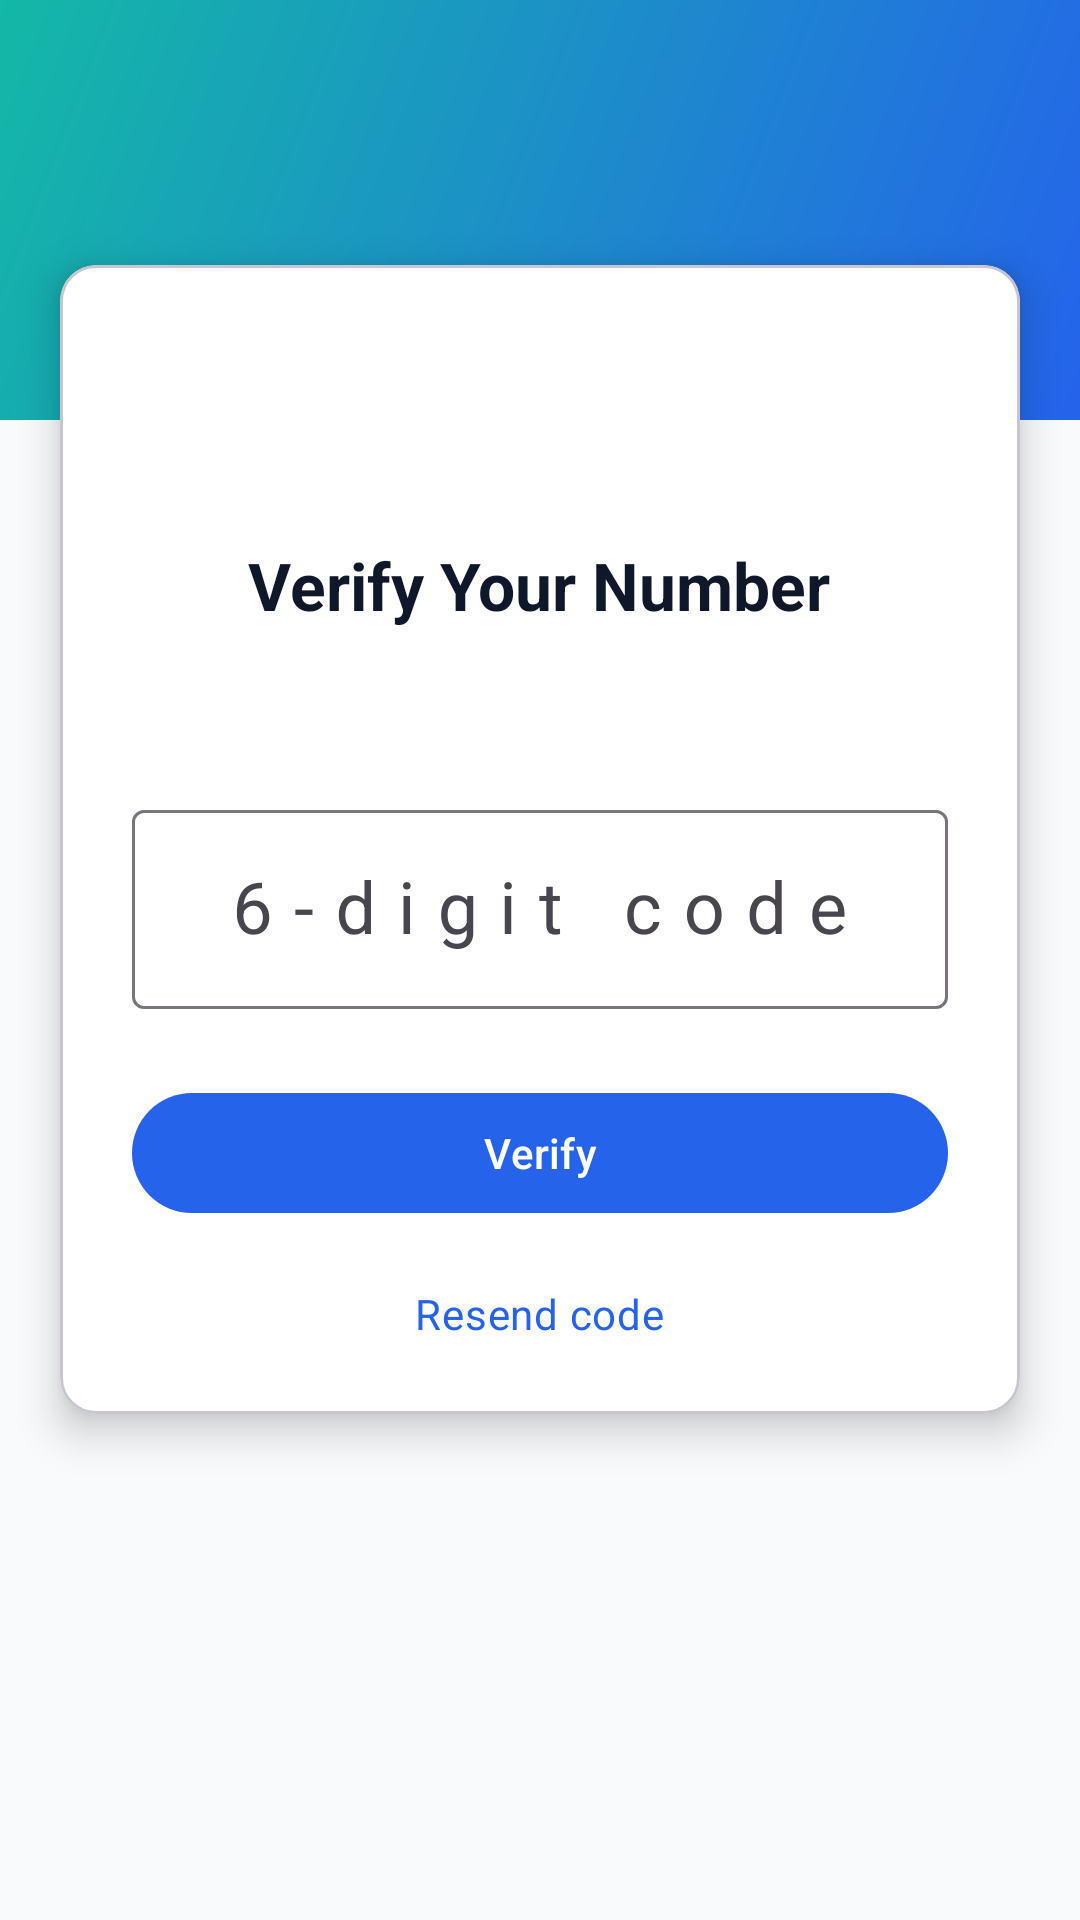

The Android layout XML behind this screen, and the referenced resources:
<!-- AndroidManifest.xml: application theme Theme.TicketReservationApp -->
<!-- res/layout/activity_otp.xml -->
<?xml version="1.0" encoding="utf-8"?>
<ScrollView xmlns:android="http://schemas.android.com/apk/res/android"
    xmlns:app="http://schemas.android.com/apk/res-auto"
    android:layout_width="match_parent"
    android:layout_height="match_parent"
    android:background="@color/bg_surface"
    android:fillViewport="true">

    <LinearLayout
        android:layout_width="match_parent"
        android:layout_height="wrap_content"
        android:orientation="vertical">

        
        <View
            android:layout_width="match_parent"
            android:layout_height="140dp"
            android:background="@drawable/bg_gradient_header" />

        
        <com.google.android.material.card.MaterialCardView
            android:layout_width="match_parent"
            android:layout_height="wrap_content"
            android:layout_marginStart="20dp"
            android:layout_marginEnd="20dp"
            android:layout_marginTop="-52dp"
            android:layout_marginBottom="32dp"
            app:cardBackgroundColor="@color/bg_card"
            app:cardCornerRadius="12dp"
            app:cardElevation="8dp">

            <LinearLayout
                android:layout_width="match_parent"
                android:layout_height="wrap_content"
                android:orientation="vertical"
                android:padding="24dp">

                
                <ImageView
                    android:layout_width="56dp"
                    android:layout_height="56dp"
                    android:layout_gravity="center_horizontal"
                    android:layout_marginBottom="12dp"
                    android:src="@mipmap/ic_launcher_round"
                    android:contentDescription="@string/app_name" />

                
                <TextView
                    android:layout_width="wrap_content"
                    android:layout_height="wrap_content"
                    android:layout_gravity="center_horizontal"
                    android:text="@string/otp_title"
                    android:textAppearance="?attr/textAppearanceTitleLarge"
                    android:textColor="@color/text_primary"
                    android:textStyle="bold" />

                
                <TextView
                    android:id="@+id/tv_otp_subtitle"
                    android:layout_width="wrap_content"
                    android:layout_height="wrap_content"
                    android:layout_gravity="center_horizontal"
                    android:layout_marginTop="4dp"
                    android:layout_marginBottom="32dp"
                    android:gravity="center"
                    android:textAppearance="?attr/textAppearanceBodyMedium"
                    android:textColor="@color/text_secondary" />

                
                <com.google.android.material.textfield.TextInputLayout
                    android:id="@+id/til_otp"
                    style="@style/Widget.Material3.TextInputLayout.OutlinedBox"
                    android:layout_width="match_parent"
                    android:layout_height="wrap_content"
                    android:layout_marginBottom="24dp"
                    android:hint="@string/hint_otp">

                    <com.google.android.material.textfield.TextInputEditText
                        android:id="@+id/et_otp"
                        android:layout_width="match_parent"
                        android:layout_height="wrap_content"
                        android:gravity="center"
                        android:inputType="number"
                        android:maxLength="6"
                        android:maxLines="1"
                        android:textAppearance="?attr/textAppearanceHeadlineSmall"
                        android:letterSpacing="0.3" />

                </com.google.android.material.textfield.TextInputLayout>

                
                <com.google.android.material.button.MaterialButton
                    android:id="@+id/btn_verify"
                    android:layout_width="match_parent"
                    android:layout_height="wrap_content"
                    android:minHeight="48dp"
                    android:text="@string/btn_verify" />

                
                <com.google.android.material.progressindicator.LinearProgressIndicator
                    android:id="@+id/progress_bar"
                    android:layout_width="match_parent"
                    android:layout_height="wrap_content"
                    android:layout_marginTop="8dp"
                    android:indeterminate="true"
                    android:visibility="gone" />

                
                <TextView
                    android:id="@+id/tv_resend"
                    android:layout_width="wrap_content"
                    android:layout_height="wrap_content"
                    android:layout_gravity="center_horizontal"
                    android:layout_marginTop="20dp"
                    android:clickable="true"
                    android:focusable="true"
                    android:text="@string/link_resend"
                    android:textAppearance="?attr/textAppearanceBodyMedium"
                    android:textColor="@color/brand_primary" />

            </LinearLayout>

        </com.google.android.material.card.MaterialCardView>

    </LinearLayout>

</ScrollView>
<!-- resources referenced by this layout -->
<resources>
  <color name="bg_card">#FFFFFF</color>
  <color name="bg_surface">#F8FAFC</color>
  <color name="brand_primary">#2563EB</color>
  <color name="text_primary">#0F172A</color>
  <color name="text_secondary">#64748B</color>
  <!-- drawable bg_gradient_header (drawable) -->
  <?xml version="1.0" encoding="utf-8"?>
  <shape xmlns:android="http://schemas.android.com/apk/res/android"
      android:shape="rectangle">
      <gradient
          android:type="linear"
          android:startColor="#2563EB"
          android:endColor="#14B8A6"
          android:angle="135" />
  </shape>
  <string name="app_name">TicketReservationApp</string>
  <string name="btn_verify">Verify</string>
  <string name="hint_otp">6-digit code</string>
  <string name="link_resend">Resend code</string>
  <string name="otp_title">Verify Your Number</string>
  <style name="Theme.TicketReservationApp" parent="Base.Theme.TicketReservationApp" />
  <style name="Base.Theme.TicketReservationApp" parent="Theme.Material3.DayNight.NoActionBar">
          <item name="colorPrimary">@color/brand_primary</item>
          <item name="colorOnPrimary">@color/white</item>
          <item name="colorError">@color/color_error</item>
          <item name="android:windowBackground">@color/bg_surface</item>
          <item name="android:colorBackground">@color/bg_surface</item>
      </style>
  <color name="white">#FFFFFFFF</color>
  <color name="color_error">#DC2626</color>
</resources>
